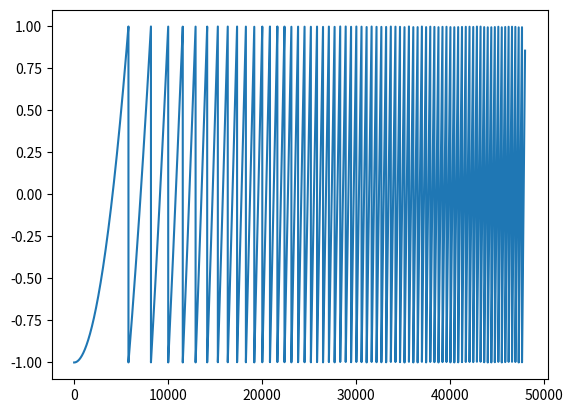

Python code for this plot:
import numpy as np
import math
import scipy
import matplotlib.pyplot as plt

radius = 5 * 10 ** -3  # in m
focal_length = 10 * 10 ** -3  # in m
wavelength = 633 * 10 ** -9  # in m
slm_width = 200 * 10 ** -6  # in m

slm_count = int(radius / slm_width)
linespace_width = int(slm_count * 1920)
pixel_width = radius / linespace_width

r_linespace = np.linspace(0, linespace_width, linespace_width)
waveform = []


def transmission_function(r):
    f = scipy.signal.sawtooth(math.radians((2*np.pi)/(focal_length*wavelength)*r**2))
    return f


for i in range(linespace_width):
    r = i * pixel_width
    # print(f"Index: {i}, r: {r}, transmission function: {transmission_function(r)}")
    waveform.append(transmission_function(r))

plt.plot(r_linespace, waveform)
plt.show()
